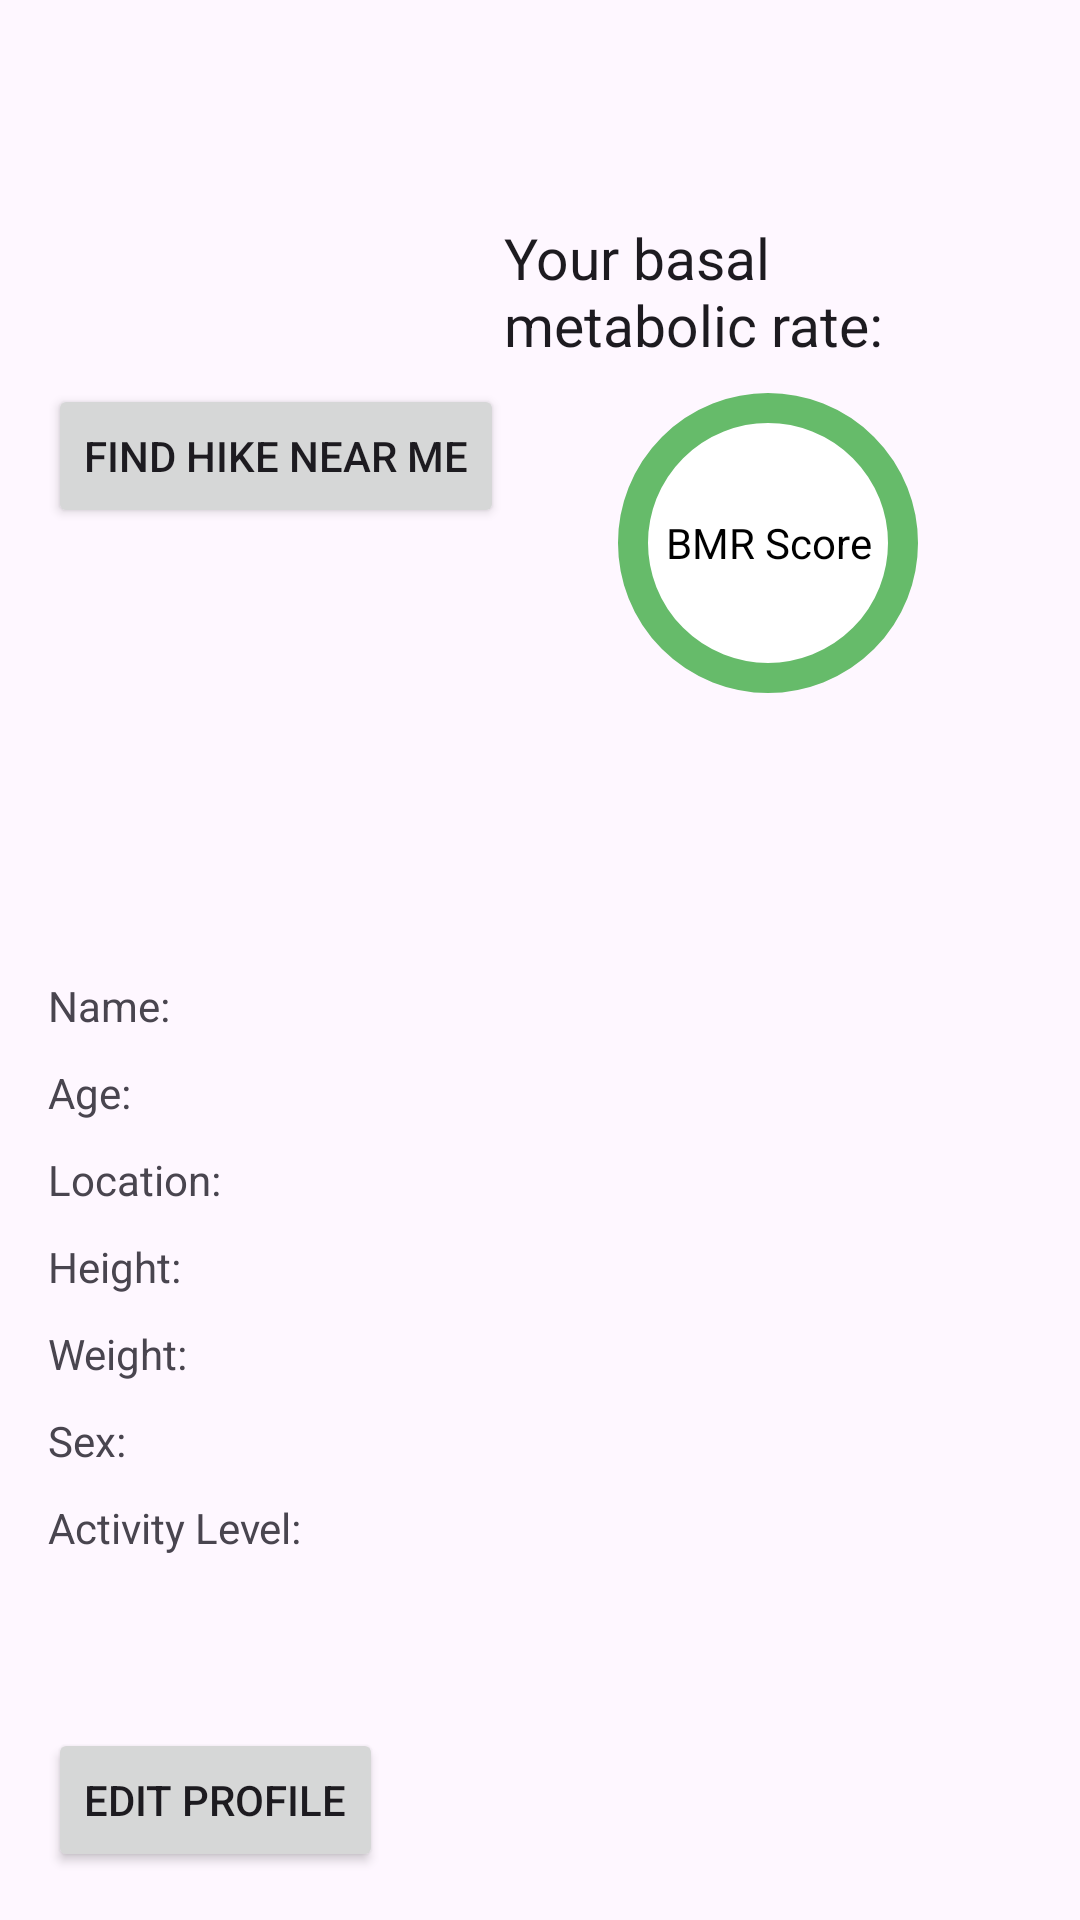

Layout XML and referenced resources for this Android screen:
<!-- AndroidManifest.xml: application theme Theme.Material3.DayNight -->
<!-- res/layout/fragment_profile_display.xml -->
<?xml version="1.0" encoding="utf-8"?>
<LinearLayout xmlns:android="http://schemas.android.com/apk/res/android"
    xmlns:app="http://schemas.android.com/apk/res-auto"
    xmlns:tools="http://schemas.android.com/tools"
    android:layout_width="match_parent"
    android:layout_height="match_parent"
    android:gravity="center"
    tools:context=".ProfileDisplayFragment"
    android:padding="16dp"
    android:orientation="vertical"
    >

    <LinearLayout
        android:layout_width="match_parent"
        android:layout_height="wrap_content"
        android:layout_weight="1"
        android:gravity="center"
        android:layout_marginTop="10dp">

        <LinearLayout
            android:layout_width="wrap_content"
            android:layout_height="wrap_content"
            android:gravity="center"
            android:orientation="vertical">

            <ImageView
                android:id="@+id/profile_pic"
                android:layout_width="wrap_content"
                android:layout_height="wrap_content"
                tools:srcCompat="@tools:sample/avatars" />
            <Button
                android:id="@+id/find_hike"
                android:layout_width="wrap_content"
                android:layout_height="wrap_content"
                android:text="Find Hike Near Me" />

        </LinearLayout>
        <LinearLayout
            android:layout_width="wrap_content"
            android:layout_height="wrap_content"
            android:gravity="center"
            android:orientation="vertical">

            <TextView
                android:id="@+id/bmr_header"
                android:layout_width="wrap_content"
                android:layout_height="wrap_content"
                android:layout_centerHorizontal="true"
                android:text="@string/bmr_header"
                style="@style/Title.Small" />

            <TextView
                android:id="@+id/bmr_score"
                android:layout_width="100dp"
                android:layout_height="100dp"
                android:layout_below="@id/bmr_header"
                android:layout_centerHorizontal="true"
                android:background="@drawable/bmr_circle"
                android:gravity="center"
                android:layout_marginTop="10dp"
                android:text="BMR Score"
                android:textColor="#000000"
                android:textSize="14sp" />
        </LinearLayout>


    </LinearLayout>


    <TableLayout
        android:layout_width="match_parent"
        android:layout_height="wrap_content"
        android:layout_weight="1"
        android:gravity="center"
        android:stretchColumns="0,1">
        <TableRow>
            <TextView
                android:text="@string/name_label"
                android:id="@+id/name_label"
                />
            <TextView
                tools:text="Johnny Appleseed"
                android:id="@+id/name_value"
                />
        </TableRow>
        <TableRow android:layout_marginTop="10dp">
            <TextView
                android:text="@string/age_label"
                android:id="@+id/age_label"
                />
            <TextView
                tools:text="20"
                android:id="@+id/age_value"
                />
        </TableRow>
        <TableRow android:layout_marginTop="10dp">
            <TextView
                android:text="@string/location_label"
                android:id="@+id/location_label"
                />
            <TextView
                tools:text="Salt Lake City, United States"
                android:id="@+id/location_value"
                />
        </TableRow>
        <TableRow android:layout_marginTop="10dp">
            <TextView
                android:text="@string/height_label"
                android:id="@+id/height_label"
                />
            <TextView
                tools:text="6'0''"
                android:id="@+id/height_value"
                />
        </TableRow>
        <TableRow android:layout_marginTop="10dp">
            <TextView
                android:text="@string/weight_label"
                android:id="@+id/weight_label"
                />
            <TextView
                tools:text="180 lbs"
                android:id="@+id/weight_value"
                />
        </TableRow>
        <TableRow android:layout_marginTop="10dp">
            <TextView
                android:text="@string/sex_label"
                android:id="@+id/sex_label"
                />
            <TextView
                tools:text="Vanilla"
                android:id="@+id/sex_value"
                />
        </TableRow>
        <TableRow android:layout_marginTop="10dp">
            <TextView
                android:text="@string/activity_level_label"
                android:id="@+id/activity_level_label"
                />
            <TextView
                tools:text="Moderate"
                android:id="@+id/activity_level_value"
                />
        </TableRow>
    </TableLayout>


    <Button
        android:layout_width="wrap_content"
        android:layout_height="wrap_content"
        android:layout_gravity="left"
        android:layout_alignParentLeft="true"
        android:layout_marginTop="10dp"
        android:text="Edit Profile"
        android:id="@+id/editButton"
        />

</LinearLayout>
<!-- resources referenced by this layout -->
<resources>
  <!-- drawable bmr_circle (drawable) -->
  <?xml version="1.0" encoding="utf-8"?>
  <shape xmlns:android="http://schemas.android.com/apk/res/android"
      android:shape="oval">
      <corners android:radius="8dip"/>
      <stroke android:color="@color/colorSecondary" android:width="10dip"/>
      <solid android:color="#FFFFFF"/>
  </shape>
  <string name="activity_level_label">Activity Level:</string>
  <string name="age_label">Age:</string>
  <string name="bmr_header">Your basal metabolic rate:</string>
  <string name="height_label">Height:</string>
  <string name="location_label">Location:</string>
  <string name="name_label">Name:</string>
  <string name="sex_label">Sex:</string>
  <string name="weight_label">Weight:</string>
  <style name="Title.Small" parent="@android:style/TextAppearance">
          <item name="android:textSize">19sp</item>
      </style>
  <color name="colorSecondary">#66bb6a</color>
</resources>
